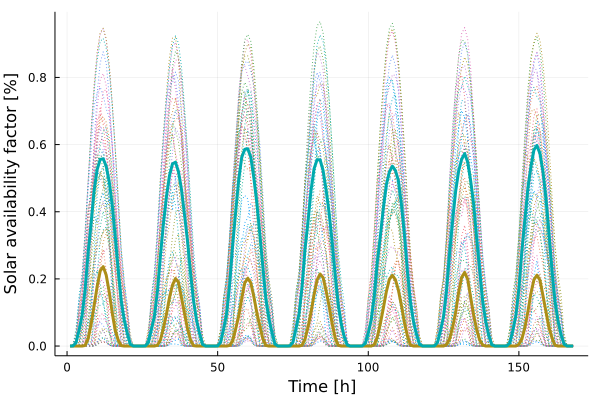

The data file committed next to this chart (first rows):
x1, x2
0.0, 1.324e-5
0.0, 0.0005211
0.0, 0.01034
0.0, 0.04774
9.9e-7, 0.0918
0.001767, 0.1688
0.02155, 0.2796
0.06557, 0.3662
0.1213, 0.4641
0.1778, 0.5256
0.2234, 0.5557
0.2366, 0.5578
0.2113, 0.5352
0.1614, 0.4897
0.09899, 0.4193
0.04585, 0.3252
0.01704, 0.2261
0.001321, 0.1353
0.0, 0.07685
0.0, 0.03762
0.0, 0.005023
0.0, 0.0001446
0.0, 2.03e-6
0.0, 1.3e-7
0.0, 1.346e-5
0.0, 0.0005287
0.0, 0.01033
0.0, 0.04902
2.09e-6, 0.08926
0.00231, 0.1636
0.01807, 0.2688
0.05345, 0.3641
0.09507, 0.4449
0.1443, 0.5075
0.1816, 0.5426
0.2011, 0.5475
0.1899, 0.519
0.1438, 0.4656
0.0963, 0.39
0.05083, 0.312
0.01769, 0.2181
0.001229, 0.135
2.0e-8, 0.07648
0.0, 0.037
0.0, 0.004794
0.0, 0.0001273
0.0, 1.65e-6
0.0, 1.1e-7
0.0, 1.097e-5
0.0, 0.0005014
0.0, 0.01124
0.0, 0.05174
3.42e-6, 0.09908
0.002098, 0.1857
0.0156, 0.3027
0.05178, 0.4007
0.08971, 0.4967
0.1419, 0.5624
0.1886, 0.5859
0.2019, 0.5876
... 108 more rows
